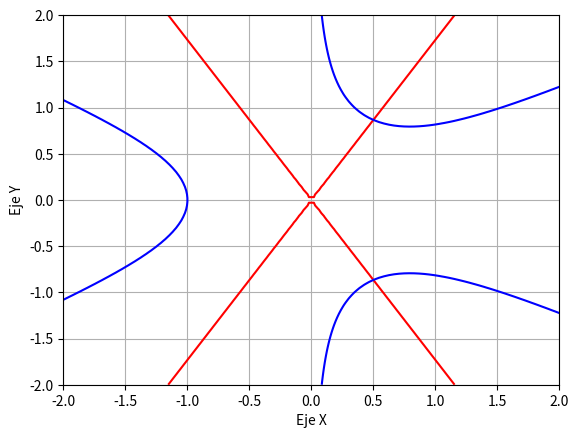
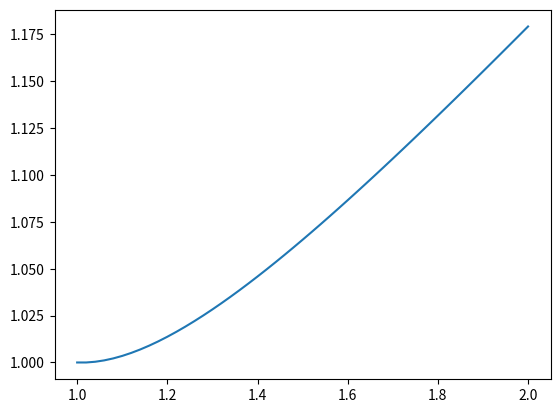

Here is the Python script that generated these plots, in order:
# -*- coding: utf-8 -*-
"""
Created on Wed Apr 26 12:04:42 2023

@author: lucas
"""

import numpy as np
import matplotlib.pyplot as plt
import numpy.polynomial.polynomial as npol
from scipy.integrate import quad
import scipy.linalg as la


#Ejercicio 1

def newton_sist(F,JF,p0,tol,maxiter):
    cont = 0    
    error = 10**4
    while cont < maxiter and error >= tol:
        y = la.solve(JF(p0),-F(p0))                
        p1 = p0 + y
        error = la.norm(p0-p1)
        cont += 1
        p0 = p1

    return p1, cont
       


#Ejercicio 2

def F(w):
    x,y = w
    return np.array([3*x**2-y**2, 3*x*y**2-x**3-1])

def JF(w):
    x,y = w
    return np.array([ [6.*x , -2.*y], [3.*y**2-3.*x**2 , 6.*x*y]])

p0 = np.array([1,1])
newton_sist(F,JF,p0,10**(-4),50)

p0 = np.array([-1,-1])
newton_sist(F,JF,p0,10**(-4),50)


#Ejercicio 3
   

""""Las siguientes funciones hacen lo mismo que las anteriores,
pero no hace falta que le pasemos el jacobiano. La función lo 
calcula por su cuenta.""" 
    

"""Las siguientes nos aproximan el jacobiano"""
def JF_approx1(F,p0,h):
    n = len(p0)
    JFa = np.zeros((n,n))
    for i in range(n):
        v = np.eye(n)[i]
        JFa[:,i] = (F(p0+h*v)-F(p0))/(h)
    return JFa

def JF_approx2(F,p0,h):
    n = len(p0)
    JFa = np.zeros((n,n))
    for i in range(n):
        v = np.eye(n)[i]
        JFa[:,i] = (F(p0+2*h*v) - 8*F(p0-h*v) + 8*F(p0+h*v) - F(p0+2*h*v)) / (12*h)
    return JFa



"""Estas nos aproximan la solucion del sistema con el jacobiano aproximado"""
def newton_approx1(F,h,p0,tol,maxiter):
    cont = 0    
    error = 10**4
    while cont < maxiter and error >= tol:
        y = la.solve(JF_approx1(F,p0,h),-F(p0))                
        p1 = p0 + y
        error = la.norm(p0-p1)
        cont += 1
        p0 = p1
    return p1, cont


newton_approx1(F,0.01,p0,10**(-4),50)

def newton_approx2(F,h,p0,tol,maxiter):
    cont = 0    
    error = 10**4
    while cont < maxiter and error >= tol:
        y = la.solve(JF_approx2(F,p0,h),-F(p0))                
        p1 = p0 + y
        error = la.norm(p0-p1)
        cont += 1
        p0 = p1
    return p1, cont

newton_approx2(F,0.01,p0,10**(-4),50)

#Representación gráfica
xd = np.linspace(-2,2,100)
yd = np.linspace(-2,2,100)
C = [0]
X, Y = np.meshgrid(xd, yd)
plt.figure()
plt.contour(X,Y,F([X,Y])[0],C,colors='red')
plt.contour(X,Y,F([X,Y])[1],C,colors='blue')
plt.xlabel('Eje X')
plt.ylabel('Eje Y')
plt.grid(True)
plt.show()


#Ejercicio 4

def euler(f,a,b,n,y0):
    h = (b-a)/n
    t = np.linspace(a,b,n+1)
    y = np.zeros(n+1)
    y[0] = y0
    for i in range(n):
        y[i+1] = y[i] + h*f(t[i],y[i]) 
    return (t,y)



def f(t,y):
    return (y/t)-(y/t)**2

y0 = 1
sol = euler(f,1,2,50,y0)
euler(f,1,2,50,y0)


def fun(x):
    return x/(1 + np.log(x))

plt.figure()
x= np.linspace(1,2)
plt.plot(sol[0],sol[1])
plt.show()




















        
        
        
        
        
        
        
        
        
        
        
        